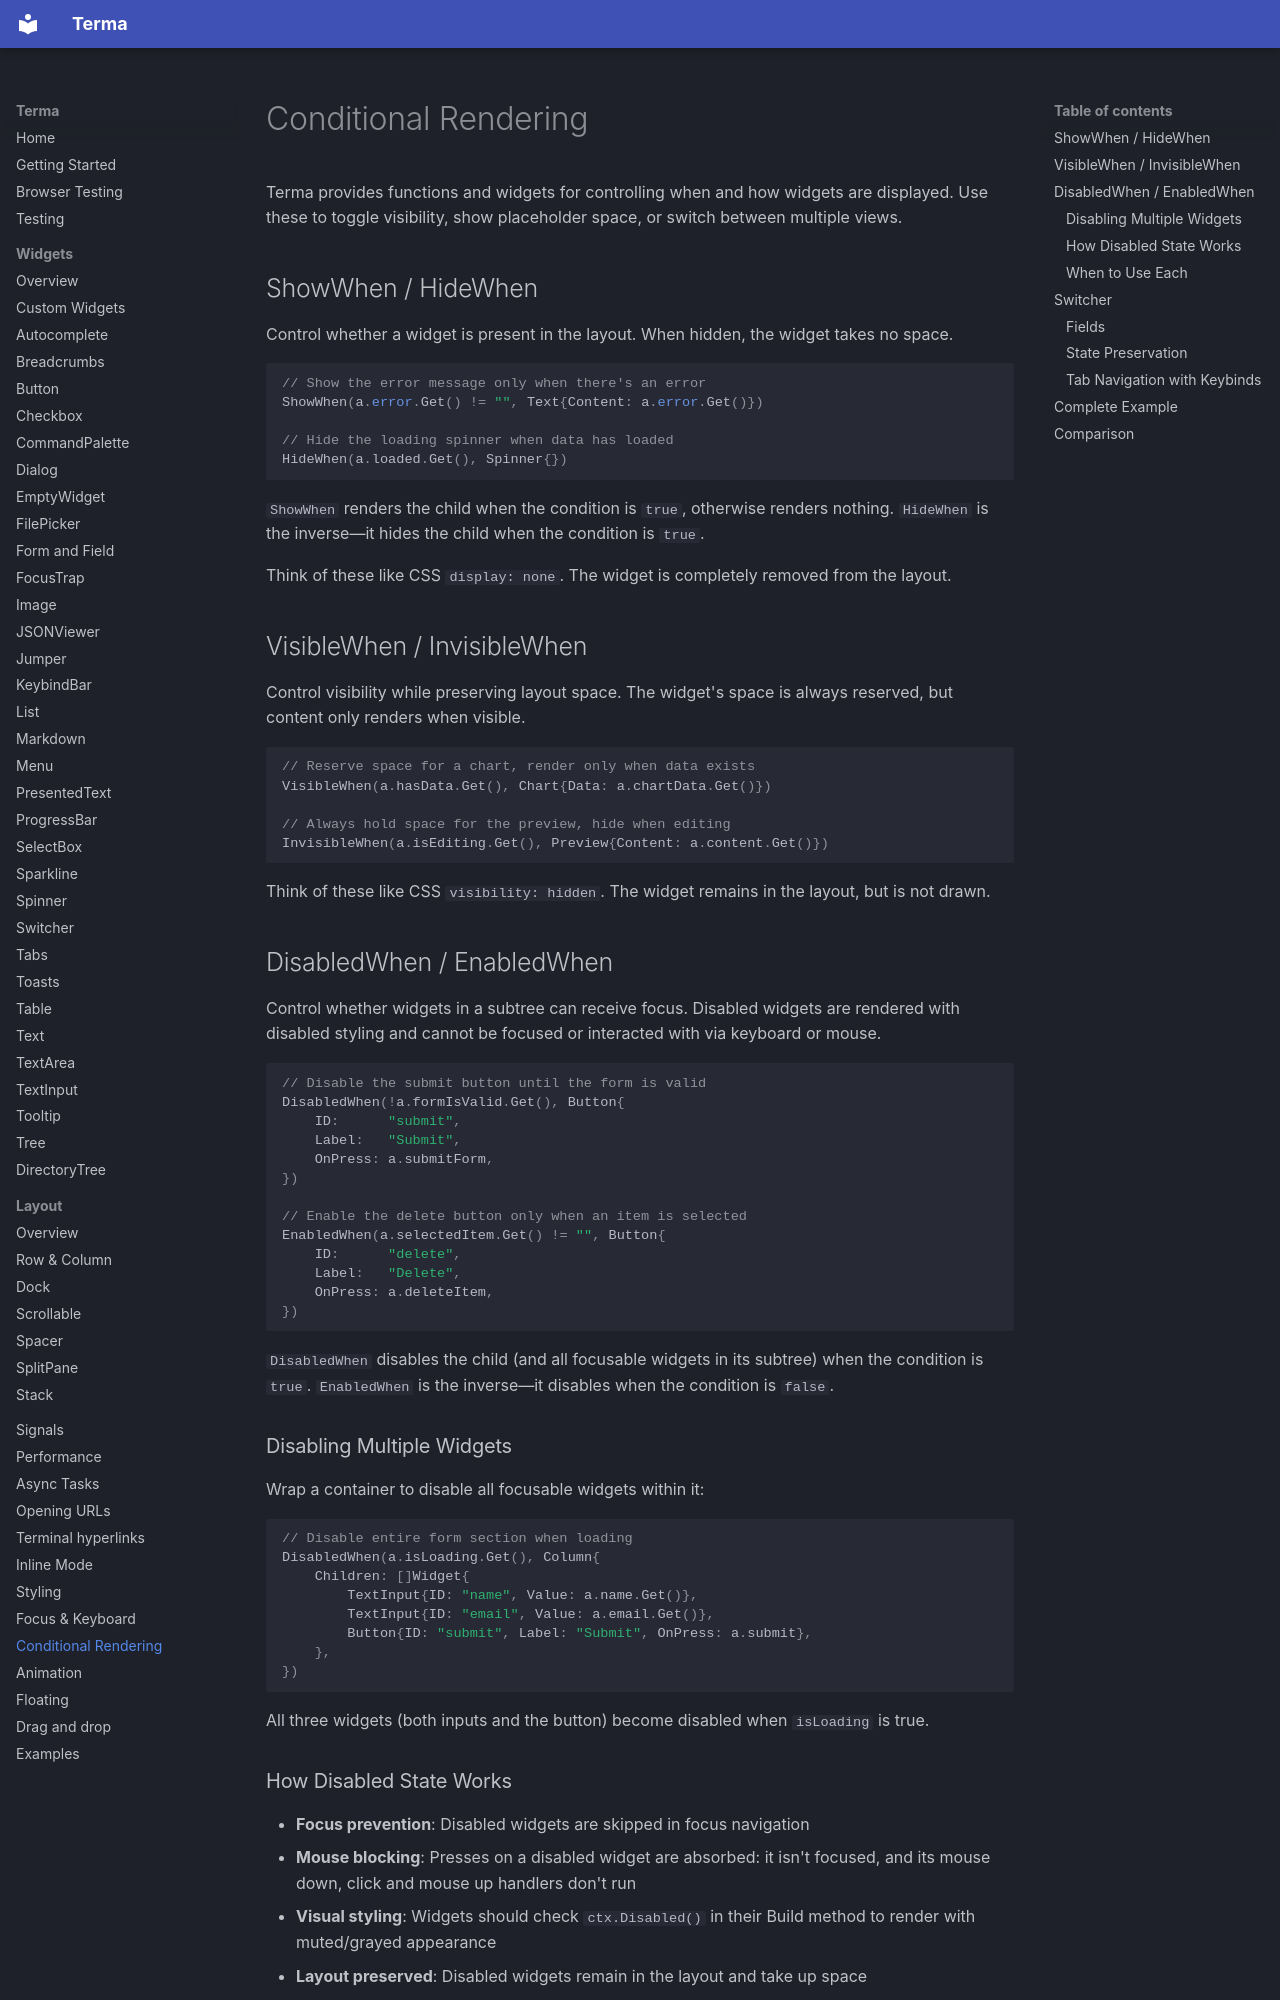

repository: darrenburns/terma · page: conditional/index.html · generator: mkdocs

# Conditional Rendering

Terma provides functions and widgets for controlling when and how widgets are displayed. Use these to toggle visibility, show placeholder space, or switch between multiple views.

## ShowWhen / HideWhen

Control whether a widget is present in the layout. When hidden, the widget takes no space.

```go
// Show the error message only when there's an error
ShowWhen(a.error.Get() != "", Text{Content: a.error.Get()})

// Hide the loading spinner when data has loaded
HideWhen(a.loaded.Get(), Spinner{})
```

`ShowWhen` renders the child when the condition is `true`, otherwise renders nothing. `HideWhen` is the inverse—it hides the child when the condition is `true`.

Think of these like CSS `display: none`. The widget is completely removed from the layout.

## VisibleWhen / InvisibleWhen

Control visibility while preserving layout space. The widget's space is always reserved, but content only renders when visible.

```go
// Reserve space for a chart, render only when data exists
VisibleWhen(a.hasData.Get(), Chart{Data: a.chartData.Get()})

// Always hold space for the preview, hide when editing
InvisibleWhen(a.isEditing.Get(), Preview{Content: a.content.Get()})
```

Think of these like CSS `visibility: hidden`. The widget remains in the layout, but is not drawn.

## DisabledWhen / EnabledWhen

Control whether widgets in a subtree can receive focus. Disabled widgets are rendered with disabled styling and cannot be focused or interacted with via keyboard or mouse.

```go
// Disable the submit button until the form is valid
DisabledWhen(!a.formIsValid.Get(), Button{
    ID:      "submit",
    Label:   "Submit",
    OnPress: a.submitForm,
})

// Enable the delete button only when an item is selected
EnabledWhen(a.selectedItem.Get() != "", Button{
    ID:      "delete",
    Label:   "Delete",
    OnPress: a.deleteItem,
})
```

`DisabledWhen` disables the child (and all focusable widgets in its subtree) when the condition is `true`. `EnabledWhen` is the inverse—it disables when the condition is `false`.

### Disabling Multiple Widgets

Wrap a container to disable all focusable widgets within it:

```go
// Disable entire form section when loading
DisabledWhen(a.isLoading.Get(), Column{
    Children: []Widget{
        TextInput{ID: "name", Value: a.name.Get()},
        TextInput{ID: "email", Value: a.email.Get()},
        Button{ID: "submit", Label: "Submit", OnPress: a.submit},
    },
})
```

All three widgets (both inputs and the button) become disabled when `isLoading` is true.
